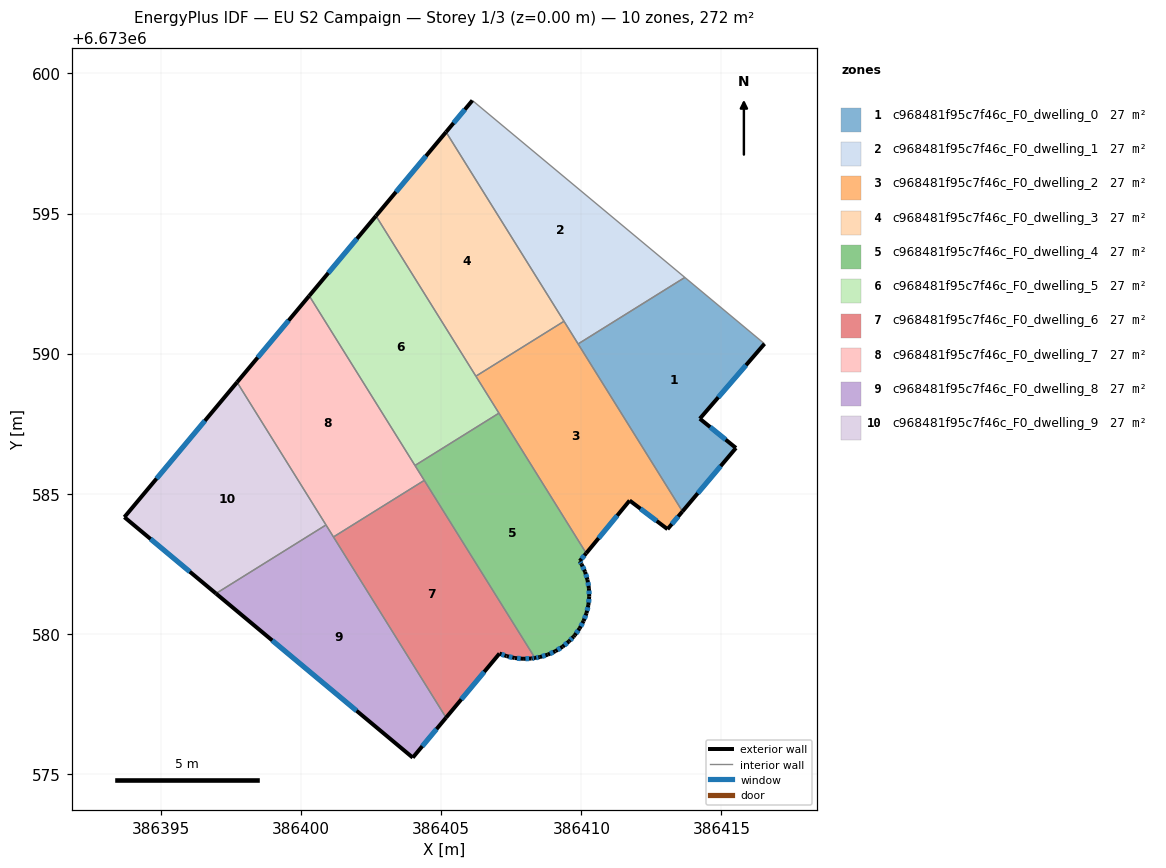
=== STOREY PLAN SPEC (per zone: floor XY polygon, exterior-wall plan segments, windows/doors) ===
zone 1: c968481f95c7f46c_F0_dwelling_0  (27.2 m²)
  floor: (386416.54, 6673590.35) (386414.23, 6673587.68) (386415.52, 6673586.63) (386413.61, 6673584.37) (386409.89, 6673590.34) (386413.69, 6673592.72)
  exterior wall: (386413.61, 6673584.37) – (386415.52, 6673586.63)  [3.0 m]
    window: (386414.16, 6673585.01) – (386414.97, 6673585.99)  [1.6 m²]
  exterior wall: (386414.23, 6673587.68) – (386416.54, 6673590.35)  [3.5 m]
    window: (386414.89, 6673588.44) – (386415.88, 6673589.59)  [1.9 m²]
  exterior wall: (386415.52, 6673586.63) – (386414.23, 6673587.68)  [1.7 m]
    window: (386415.15, 6673586.93) – (386414.60, 6673587.38)  [0.9 m²]
  interior walls: 3
zone 2: c968481f95c7f46c_F0_dwelling_1  (27.2 m²)
  floor: (386413.69, 6673592.72) (386409.89, 6673590.34) (386405.17, 6673597.91) (386406.11, 6673599.04)
  exterior wall: (386406.11, 6673599.04) – (386405.17, 6673597.91)  [1.5 m]
    window: (386405.84, 6673598.71) – (386405.44, 6673598.23)  [0.8 m²]
  interior walls: 4
zone 3: c968481f95c7f46c_F0_dwelling_2  (27.2 m²)
  floor: (386409.38, 6673591.15) (386413.61, 6673584.37) (386413.08, 6673583.73) (386411.72, 6673584.76) (386410.17, 6673582.88) (386406.24, 6673589.19)
  exterior wall: (386410.17, 6673582.88) – (386411.72, 6673584.76)  [2.4 m]
    window: (386410.62, 6673583.41) – (386411.28, 6673584.22)  [1.3 m²]
  exterior wall: (386413.08, 6673583.73) – (386413.61, 6673584.37)  [0.8 m]
    window: (386413.23, 6673583.92) – (386413.46, 6673584.19)  [0.5 m²]
  exterior wall: (386411.72, 6673584.76) – (386413.08, 6673583.73)  [1.7 m]
    window: (386412.11, 6673584.46) – (386412.69, 6673584.03)  [0.9 m²]
  interior walls: 5
zone 4: c968481f95c7f46c_F0_dwelling_3  (27.2 m²)
  floor: (386405.17, 6673597.91) (386409.38, 6673591.15) (386406.24, 6673589.19) (386402.67, 6673594.92)
  exterior wall: (386405.17, 6673597.91) – (386402.67, 6673594.92)  [3.9 m]
    window: (386404.46, 6673597.05) – (386403.38, 6673595.77)  [2.1 m²]
  interior walls: 3
zone 5: c968481f95c7f46c_F0_dwelling_4  (27.2 m²)
  floor: (386407.06, 6673587.87) (386410.17, 6673582.88) (386409.94, 6673582.60) (386410.01, 6673582.48) (386410.13, 6673582.21) (386410.22, 6673581.92) (386410.27, 6673581.63) (386410.28, 6673581.33) (386410.25, 6673581.03) (386410.18, 6673580.74) (386410.08, 6673580.46) (386409.94, 6673580.19) (386409.77, 6673579.95) (386409.72, 6673579.89) (386409.56, 6673579.73) (386409.33, 6673579.54) (386409.08, 6673579.38) (386408.80, 6673579.25) (386408.52, 6673579.17) (386408.34, 6673579.14) (386404.06, 6673586.01)
  exterior wall: (386410.13, 6673582.21) – (386410.01, 6673582.48)  [0.3 m]
    window: (386410.10, 6673582.29) – (386410.04, 6673582.41)  [0.2 m²]
  exterior wall: (386410.22, 6673581.92) – (386410.13, 6673582.21)  [0.3 m]
    window: (386410.20, 6673582.01) – (386410.16, 6673582.13)  [0.2 m²]
  exterior wall: (386410.27, 6673581.63) – (386410.22, 6673581.92)  [0.3 m]
    window: (386410.26, 6673581.71) – (386410.23, 6673581.84)  [0.2 m²]
  exterior wall: (386410.28, 6673581.33) – (386410.27, 6673581.63)  [0.3 m]
    window: (386410.28, 6673581.41) – (386410.27, 6673581.54)  [0.2 m²]
  exterior wall: (386410.25, 6673581.03) – (386410.28, 6673581.33)  [0.3 m]
    window: (386410.26, 6673581.12) – (386410.27, 6673581.24)  [0.2 m²]
  exterior wall: (386410.18, 6673580.74) – (386410.25, 6673581.03)  [0.3 m]
    window: (386410.20, 6673580.82) – (386410.23, 6673580.95)  [0.2 m²]
  exterior wall: (386410.08, 6673580.46) – (386410.18, 6673580.74)  [0.3 m]
    window: (386410.11, 6673580.54) – (386410.16, 6673580.66)  [0.2 m²]
  exterior wall: (386409.94, 6673580.19) – (386410.08, 6673580.46)  [0.3 m]
    window: (386409.98, 6673580.27) – (386410.04, 6673580.38)  [0.2 m²]
  exterior wall: (386409.77, 6673579.95) – (386409.94, 6673580.19)  [0.3 m]
    window: (386409.81, 6673580.02) – (386409.89, 6673580.12)  [0.2 m²]
  exterior wall: (386409.72, 6673579.89) – (386409.77, 6673579.95)  [0.1 m]
  exterior wall: (386409.56, 6673579.73) – (386409.72, 6673579.89)  [0.2 m]
    window: (386409.61, 6673579.78) – (386409.67, 6673579.85)  [0.1 m²]
  exterior wall: (386409.33, 6673579.54) – (386409.56, 6673579.73)  [0.3 m]
    window: (386409.40, 6673579.59) – (386409.49, 6673579.67)  [0.2 m²]
  exterior wall: (386409.08, 6673579.38) – (386409.33, 6673579.54)  [0.3 m]
    window: (386409.15, 6673579.42) – (386409.26, 6673579.49)  [0.2 m²]
  exterior wall: (386408.80, 6673579.25) – (386409.08, 6673579.38)  [0.3 m]
    window: (386408.88, 6673579.29) – (386409.00, 6673579.34)  [0.2 m²]
  exterior wall: (386408.52, 6673579.17) – (386408.80, 6673579.25)  [0.3 m]
    window: (386408.60, 6673579.19) – (386408.72, 6673579.23)  [0.2 m²]
  exterior wall: (386408.34, 6673579.14) – (386408.52, 6673579.17)  [0.2 m]
    window: (386408.39, 6673579.15) – (386408.47, 6673579.16)  [0.1 m²]
  exterior wall: (386409.94, 6673582.60) – (386410.17, 6673582.88)  [0.4 m]
    window: (386410.01, 6673582.68) – (386410.11, 6673582.80)  [0.2 m²]
  exterior wall: (386410.01, 6673582.48) – (386409.94, 6673582.60)  [0.1 m]
    window: (386409.99, 6673582.52) – (386409.96, 6673582.56)  [0.1 m²]
  interior walls: 4
zone 6: c968481f95c7f46c_F0_dwelling_5  (27.2 m²)
  floor: (386402.67, 6673594.92) (386407.06, 6673587.87) (386404.06, 6673586.01) (386400.29, 6673592.06)
  exterior wall: (386402.67, 6673594.92) – (386400.29, 6673592.06)  [3.7 m]
    window: (386401.99, 6673594.10) – (386400.97, 6673592.88)  [2.0 m²]
  interior walls: 4
zone 7: c968481f95c7f46c_F0_dwelling_6  (27.2 m²)
  floor: (386404.39, 6673585.47) (386408.34, 6673579.14) (386408.22, 6673579.12) (386407.92, 6673579.11) (386407.62, 6673579.13) (386407.33, 6673579.20) (386407.08, 6673579.29) (386405.17, 6673577.01) (386401.15, 6673583.46)
  exterior wall: (386407.62, 6673579.13) – (386407.92, 6673579.11)  [0.3 m]
    window: (386407.71, 6673579.13) – (386407.83, 6673579.11)  [0.2 m²]
  exterior wall: (386407.33, 6673579.20) – (386407.62, 6673579.13)  [0.3 m]
    window: (386407.41, 6673579.18) – (386407.54, 6673579.15)  [0.2 m²]
  exterior wall: (386407.08, 6673579.29) – (386407.33, 6673579.20)  [0.3 m]
    window: (386407.15, 6673579.27) – (386407.26, 6673579.23)  [0.1 m²]
  exterior wall: (386405.17, 6673577.01) – (386407.08, 6673579.29)  [3.0 m]
    window: (386405.72, 6673577.66) – (386406.53, 6673578.64)  [1.6 m²]
  exterior wall: (386408.22, 6673579.12) – (386408.34, 6673579.14)  [0.1 m]
    window: (386408.26, 6673579.12) – (386408.31, 6673579.13)  [0.1 m²]
  exterior wall: (386407.92, 6673579.11) – (386408.22, 6673579.12)  [0.3 m]
    window: (386408.01, 6673579.11) – (386408.13, 6673579.11)  [0.2 m²]
  interior walls: 3
zone 8: c968481f95c7f46c_F0_dwelling_7  (27.2 m²)
  floor: (386400.29, 6673592.06) (386404.39, 6673585.47) (386401.15, 6673583.46) (386397.71, 6673588.98)
  exterior wall: (386400.29, 6673592.06) – (386397.71, 6673588.98)  [4.0 m]
    window: (386399.55, 6673591.18) – (386398.45, 6673589.86)  [2.2 m²]
  interior walls: 5
zone 9: c968481f95c7f46c_F0_dwelling_8  (27.2 m²)
  floor: (386400.89, 6673583.88) (386405.17, 6673577.01) (386403.98, 6673575.58) (386396.96, 6673581.44)
  exterior wall: (386403.98, 6673575.58) – (386405.17, 6673577.01)  [1.9 m]
    window: (386404.32, 6673575.99) – (386404.83, 6673576.60)  [1.0 m²]
  exterior wall: (386396.96, 6673581.44) – (386403.98, 6673575.58)  [9.1 m]
    window: (386398.97, 6673579.76) – (386401.98, 6673577.25)  [5.0 m²]
  interior walls: 3
zone 10: c968481f95c7f46c_F0_dwelling_9  (27.2 m²)
  floor: (386397.71, 6673588.98) (386400.89, 6673583.88) (386396.96, 6673581.44) (386393.69, 6673584.16)
  exterior wall: (386393.69, 6673584.16) – (386396.96, 6673581.44)  [4.3 m]
    window: (386394.62, 6673583.38) – (386396.02, 6673582.22)  [2.3 m²]
  exterior wall: (386397.71, 6673588.98) – (386393.69, 6673584.16)  [6.3 m]
    window: (386396.56, 6673587.60) – (386394.84, 6673585.54)  [3.5 m²]
  interior walls: 2

=== DERIVED (storey summary) ===
Building: EU S2 Campaign
Storey: 1 of 3  (floor level z = 0.00 m)
Storey gross floor area: 272.4 m²
Zones on this storey: 10
  - c968481f95c7f46c_F0_dwelling_0: floor 27.2 m²; exterior wall 8.2 m (24.5 m²); 3 window(s) 4.5 m²; WWR 18.4%
  - c968481f95c7f46c_F0_dwelling_1: floor 27.2 m²; exterior wall 1.5 m (4.4 m²); 1 window(s) 0.8 m²; WWR 18.4%
  - c968481f95c7f46c_F0_dwelling_2: floor 27.2 m²; exterior wall 5.0 m (14.9 m²); 3 window(s) 2.7 m²; WWR 18.4%
  - c968481f95c7f46c_F0_dwelling_3: floor 27.2 m²; exterior wall 3.9 m (11.7 m²); 1 window(s) 2.1 m²; WWR 18.4%
  - c968481f95c7f46c_F0_dwelling_4: floor 27.2 m²; exterior wall 4.9 m (14.6 m²); 17 window(s) 2.6 m²; WWR 18.1%
  - c968481f95c7f46c_F0_dwelling_5: floor 27.2 m²; exterior wall 3.7 m (11.1 m²); 1 window(s) 2.0 m²; WWR 18.4%
  - c968481f95c7f46c_F0_dwelling_6: floor 27.2 m²; exterior wall 4.3 m (12.8 m²); 6 window(s) 2.4 m²; WWR 18.4%
  - c968481f95c7f46c_F0_dwelling_7: floor 27.2 m²; exterior wall 4.0 m (12.1 m²); 1 window(s) 2.2 m²; WWR 18.4%
  - c968481f95c7f46c_F0_dwelling_8: floor 27.2 m²; exterior wall 11.0 m (33.0 m²); 2 window(s) 6.1 m²; WWR 18.4%
  - c968481f95c7f46c_F0_dwelling_9: floor 27.2 m²; exterior wall 10.5 m (31.6 m²); 2 window(s) 5.8 m²; WWR 18.4%
Zone adjacency (shared interzone walls):
  - c968481f95c7f46c_F0_dwelling_0 ↔ c968481f95c7f46c_F0_dwelling_1
  - c968481f95c7f46c_F0_dwelling_0 ↔ c968481f95c7f46c_F0_dwelling_2
  - c968481f95c7f46c_F0_dwelling_1 ↔ c968481f95c7f46c_F0_dwelling_2
  - c968481f95c7f46c_F0_dwelling_1 ↔ c968481f95c7f46c_F0_dwelling_3
  - c968481f95c7f46c_F0_dwelling_2 ↔ c968481f95c7f46c_F0_dwelling_3
  - c968481f95c7f46c_F0_dwelling_2 ↔ c968481f95c7f46c_F0_dwelling_4
  - c968481f95c7f46c_F0_dwelling_2 ↔ c968481f95c7f46c_F0_dwelling_5
  - c968481f95c7f46c_F0_dwelling_3 ↔ c968481f95c7f46c_F0_dwelling_5
  - c968481f95c7f46c_F0_dwelling_4 ↔ c968481f95c7f46c_F0_dwelling_5
  - c968481f95c7f46c_F0_dwelling_4 ↔ c968481f95c7f46c_F0_dwelling_6
  - c968481f95c7f46c_F0_dwelling_4 ↔ c968481f95c7f46c_F0_dwelling_7
  - c968481f95c7f46c_F0_dwelling_5 ↔ c968481f95c7f46c_F0_dwelling_7
  - c968481f95c7f46c_F0_dwelling_6 ↔ c968481f95c7f46c_F0_dwelling_7
  - c968481f95c7f46c_F0_dwelling_6 ↔ c968481f95c7f46c_F0_dwelling_8
  - c968481f95c7f46c_F0_dwelling_7 ↔ c968481f95c7f46c_F0_dwelling_8
  - c968481f95c7f46c_F0_dwelling_7 ↔ c968481f95c7f46c_F0_dwelling_9
  - c968481f95c7f46c_F0_dwelling_8 ↔ c968481f95c7f46c_F0_dwelling_9